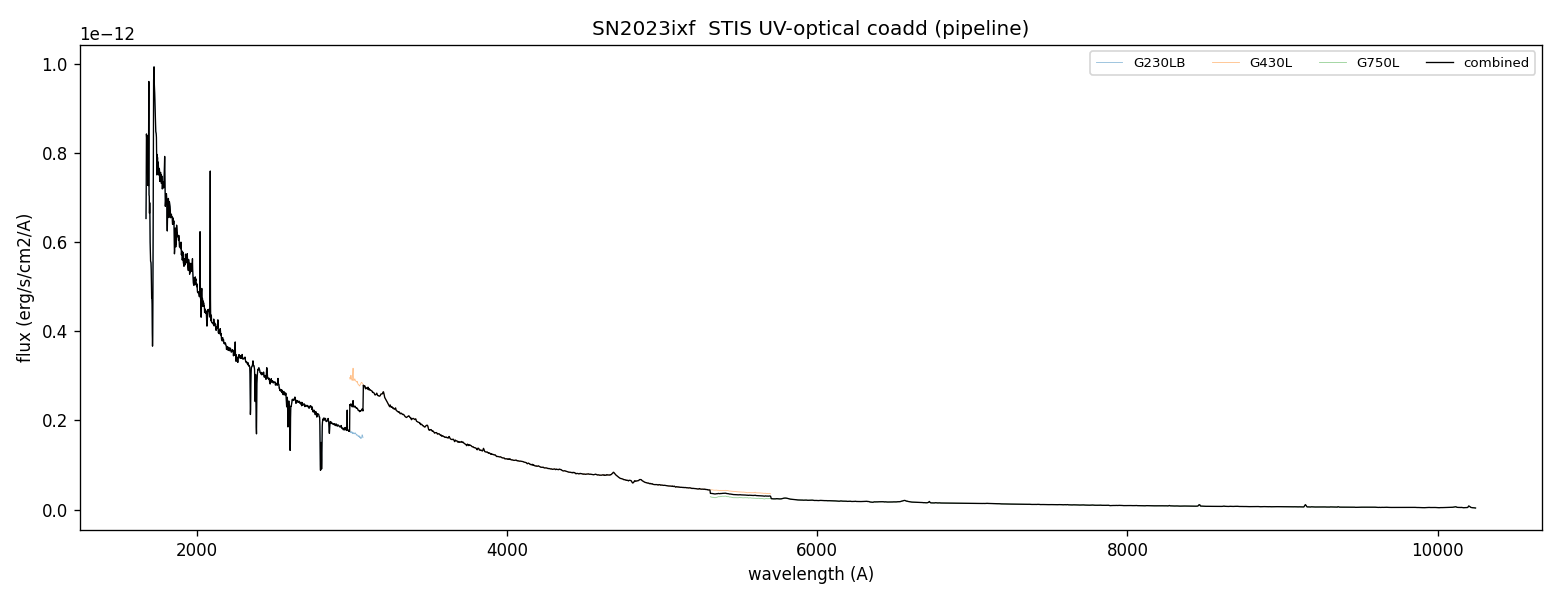

Source data for this figure (header and first rows):
wavelength_A, flux
1.650000000000000000e+03, nan
1.651400000000000091e+03, nan
1.652800000000000182e+03, nan
1.654200000000000273e+03, nan
1.655600000000000364e+03, nan
1.657000000000000455e+03, nan
1.658400000000000546e+03, nan
1.659800000000000637e+03, nan
1.661200000000000728e+03, nan
1.662600000000000819e+03, nan
1.664000000000000909e+03, nan
1.665400000000001000e+03, nan
1.666800000000001091e+03, nan
1.668200000000001182e+03, nan
1.669600000000001273e+03, 6.529738898409776952e-13
1.671000000000001364e+03, 7.184808136870569366e-13
1.672400000000001455e+03, 8.425622332324609934e-13
1.673800000000001546e+03, 8.343895540555708043e-13
1.675200000000001637e+03, 8.366680298483068917e-13
1.676600000000001728e+03, 8.389465056410429791e-13
1.678000000000001819e+03, 8.366391694688020619e-13
1.679400000000001910e+03, 7.760310218001328445e-13
1.680800000000002001e+03, 7.271119556455618366e-13
1.682200000000002092e+03, 7.606811905069781556e-13
1.683600000000002183e+03, 7.408014731239966558e-13
1.685000000000002274e+03, 7.267307223646221460e-13
1.686400000000002365e+03, 8.301490515528877206e-13
1.687800000000002456e+03, 9.602913259163932312e-13
1.689200000000002547e+03, 7.058127563010461661e-13
1.690600000000002638e+03, 7.029006527725959540e-13
1.692000000000002728e+03, 6.646655618341018327e-13
1.693400000000002819e+03, 6.883573986500981098e-13
1.694800000000002910e+03, 6.562792605719255836e-13
1.696200000000003001e+03, 5.996021703837904889e-13
1.697600000000003092e+03, 5.736914028303411953e-13
1.699000000000003183e+03, 5.573792416793143515e-13
1.700400000000003274e+03, 5.558980756473727152e-13
1.701800000000003365e+03, 5.534568215662073073e-13
1.703200000000003456e+03, 5.380052478934733280e-13
1.704600000000003547e+03, 5.062894513182200880e-13
1.706000000000003638e+03, 4.745736547429668481e-13
1.707400000000003729e+03, 4.780728241842783599e-13
1.708800000000003820e+03, 4.606742316036218465e-13
1.710200000000003911e+03, 3.950046200970559269e-13
1.711600000000004002e+03, 3.666810886367881265e-13
1.713000000000004093e+03, 3.901969782414348758e-13
1.714400000000004184e+03, 4.937557910353033962e-13
1.715800000000004275e+03, 6.378715315326472343e-13
1.717200000000004366e+03, 8.513227108256214506e-13
1.718600000000004457e+03, 9.619558350426419800e-13
1.720000000000004547e+03, 9.822524715961905483e-13
1.721400000000004638e+03, 9.930372044482729746e-13
1.722800000000004729e+03, 9.581610592570382430e-13
1.724200000000004820e+03, 9.468515164752238488e-13
1.725600000000004911e+03, 9.346077169998727158e-13
1.727000000000005002e+03, 9.181417933076001290e-13
1.728400000000005093e+03, 9.016758696153273401e-13
1.729800000000005184e+03, 8.860517697067278372e-13
1.731200000000005275e+03, 8.637829498204889505e-13
1.732600000000005366e+03, 8.480692949559171876e-13
... 2,838 more rows
